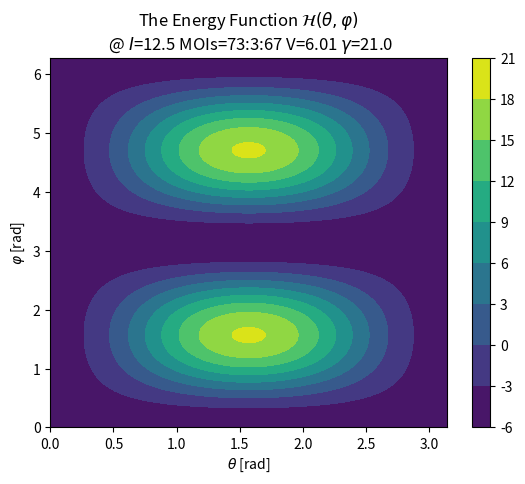

This figure's Python source: (Note: this script raises an exception after producing the figure.)
import numpy as np
import matplotlib.pyplot as plt
import time


def IF(I):
    return 1.0/(2*I)


def H_En(I, I1, I2, I3, V, gamma, theta, fi):
    # constants
    j = 13.0/2.0

    A1 = IF(I1)
    A2 = IF(I2)
    A3 = IF(I3)

    t0 = I*0.5*(A1+A2)+A3*I**2+0.5*j*(A2+A3)+A1*j**2

    t2 = 2*A1*I*j*np.sin(theta)

    # gamma should be given in radians
    t3 = V*(2.0*j-1.0)/(j+1.0)*np.sin(gamma+np.pi/6)

    subTerm = (A1*np.cos(fi)**2+A2*np.sin(fi)**2-A3)
    t1 = I*(I-0.5)*np.sin(theta)**2*subTerm

    T = t0+t1-t2-t3
    return T


def CreateContourPlot(plotname, constants, spin):
    I1 = constants[0]
    I2 = constants[1]
    I3 = constants[2]
    V = constants[3]
    gamma = constants[4]

    # declare the coordinates in terms of degrees
    thetas = np.arange(0, 180.1, 1.0)
    fis = np.arange(0, 360.1, 1.0)

    # change the coordinates into radians
    thetas = thetas*np.pi/180
    fis = fis*np.pi/180

    THETAS, FIS = np.meshgrid(thetas, fis)

    # Constructing the contour plot from the meshgrid with the coordinates
    # The CP variable will be a matrix which contains at each [x,y]==[theta,varphi] the actual value of the energy function
    CP = H_En(spin, I1, I2, I3, V, gamma, THETAS, FIS)

    plt.contourf(thetas, fis, CP)
    # plt.set_aspect('equal')
    plt.colorbar()
    plt.xlabel(f'$\\theta$ [rad]')
    plt.ylabel(f'$\\varphi$ [rad]')
    plt.title(r'The Energy Function $\mathcal{H}(\theta,\varphi)$' +
              f'\n @ $I$={spin} MOIs={I1}:{I2}:{I3} V={V} $\gamma$={round(gamma*180.0/np.pi,0)}')

    # save the file in both pdf and jpeg
    pdf = plotname+'.pdf'
    jpeg = plotname+'.jpeg'
    plt.savefig(pdf, bbox_inches='tight')
    plt.savefig(jpeg, bbox_inches='tight')
    plt.close()


# I1 = 73
# I2 = 6
# I3 = 67
# gamma = round(21*np.pi/180.0, 3)
# V = 6.01
# spinvalue = 12.5
CONSTANTS = [73, 3, 67, 6.01, 21.0*np.pi/180.0]
PLOTNAME = '../../Reports/py3_contours/CP-'
SPINS = [25.0/2.0, 31.0/2.0, 37.0/2.0, 51.0/2.0]

count = 1
for spin in SPINS:
    print(f'Started plotting CP-{count}...')
    # Adjust the name of the plot accordingly
    plotname = PLOTNAME+str(count)
    CreateContourPlot(plotname, CONSTANTS, spin)
    print(f'Finished plotting CP-{count}...\n')
    count = count+1
